Run: headless pygame with SDL's dummy video driver; simulated clock (each Clock.tick advances the game by its frame time, no real sleeping); random seed 0; keys injected as events and as key.get_pressed() state; mouse plan: one left click at the window centre at the start of phase 2, then a move to the lower-right quarter at the start of phase 3.
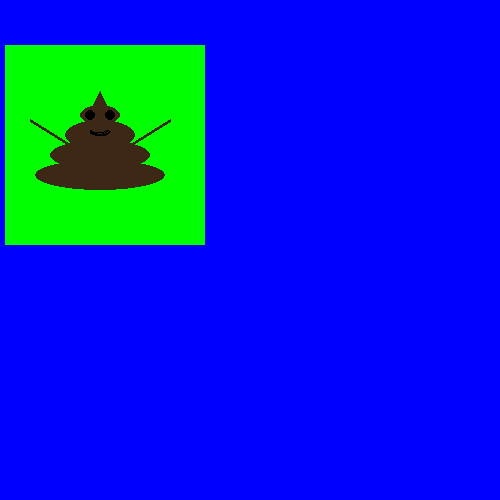
Frame 1 of 4 · flips 1–60 · no input
Frame 2 of 4 · flips 61–180 · clicked the window centre · tapped SPACE, RETURN · held RIGHT (→), D · screen unchanged from frame 1, image omitted
Frame 3 of 4 · flips 181–300 · moved the mouse to the lower-right quarter · held DOWN (↓), S · screen unchanged from frame 2, image omitted
Frame 4 of 4 · flips 301–420 · held LEFT (←), A, UP (↑), W · screen unchanged from frame 3, image omitted

The pygame program that drew these frames:

import pygame
import sys
import math

pygame.init()
white=(255,255,255)
red=(255,0,0)
green=(0,255,0)
yellow=(255,255,0)
blue=(0,0,255)
brown=(60,40,20)
black=(0,0,0)
width=500
beight=500


screen=pygame.display.set_mode((width, beight))
pygame.display.set_caption('Game')

bg=pygame.Surface((width, beight))
bg.fill(blue)
pygame.draw.rect(bg,green,[5,45,200,200],0)
pygame.draw.ellipse(bg,brown,[80,105,40,20],0)
pygame.draw.ellipse(bg,brown,[65,120,70,30],0)
pygame.draw.ellipse(bg,brown,[50,140,100,30],0)
pygame.draw.ellipse(bg,brown,[35,160,130,30],0)
pygame.draw.polygon(bg,brown,[[100,91],[90,112],[108,108]],0)
pygame.draw.circle(bg,black,(90,115),5,0)
pygame.draw.circle(bg,black,(110,115),5,0)
pygame.draw.arc(bg,black,[90,126,20,10], math.radians(180), math.radians(0), 2)
pygame.draw.line(bg,brown,(70,145),(30,120),3)
pygame.draw.line(bg,brown,(130,145),(170,120),3)

while True:
    for event in pygame.event.get():
        if event.type==pygame.QUIT:
            sys.exit()

    screen.blit(bg,(0,0))
    pygame.display.update()

    print(pygame.mouse.get_pos())
    screen.blit(bg,(0,0))
    pygame.display.update()
